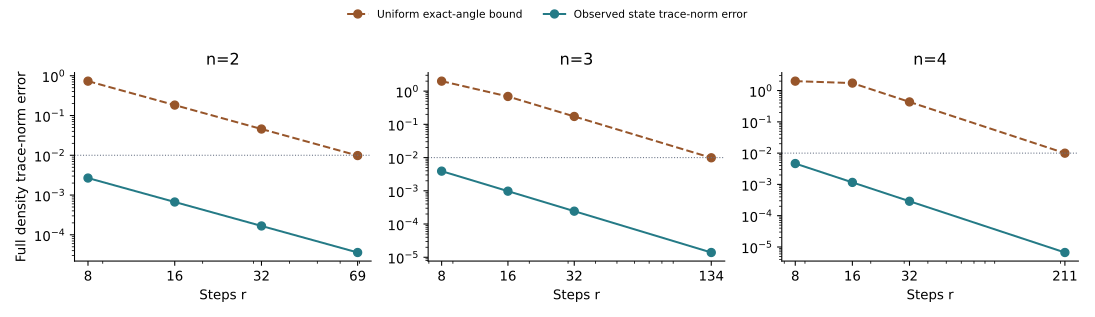

The table this chart was drawn from, first rows:
n_system, steps, uniform_trace_norm_bound, observed_trace_norm_error, observed_Z0_bias
2, 8, 0.7323, 0.002678, 0.000465
2, 16, 0.1831, 0.0006683, 0.0001164
2, 32, 0.04577, 0.000167, 2.912212245964607e-05
2, 69, 0.009844, 3.591957834316918e-05, 6.264284834855971e-06
3, 8, 2.0, 0.00391, 0.0004722
3, 16, 0.692, 0.0009758, 0.0001183
3, 32, 0.173, 0.0002438, 2.957966390304545e-05
3, 134, 0.009866, 1.3904289364410326e-05, 1.6871212914493228e-06
4, 8, 2.0, 0.004646, 0.0004723
4, 16, 1.733, 0.00116, 0.0001183
4, 32, 0.4333, 0.0002898, 2.9584775184221535e-05
4, 211, 0.009965, 6.6637325365860796e-06, 6.805638387286095e-07
